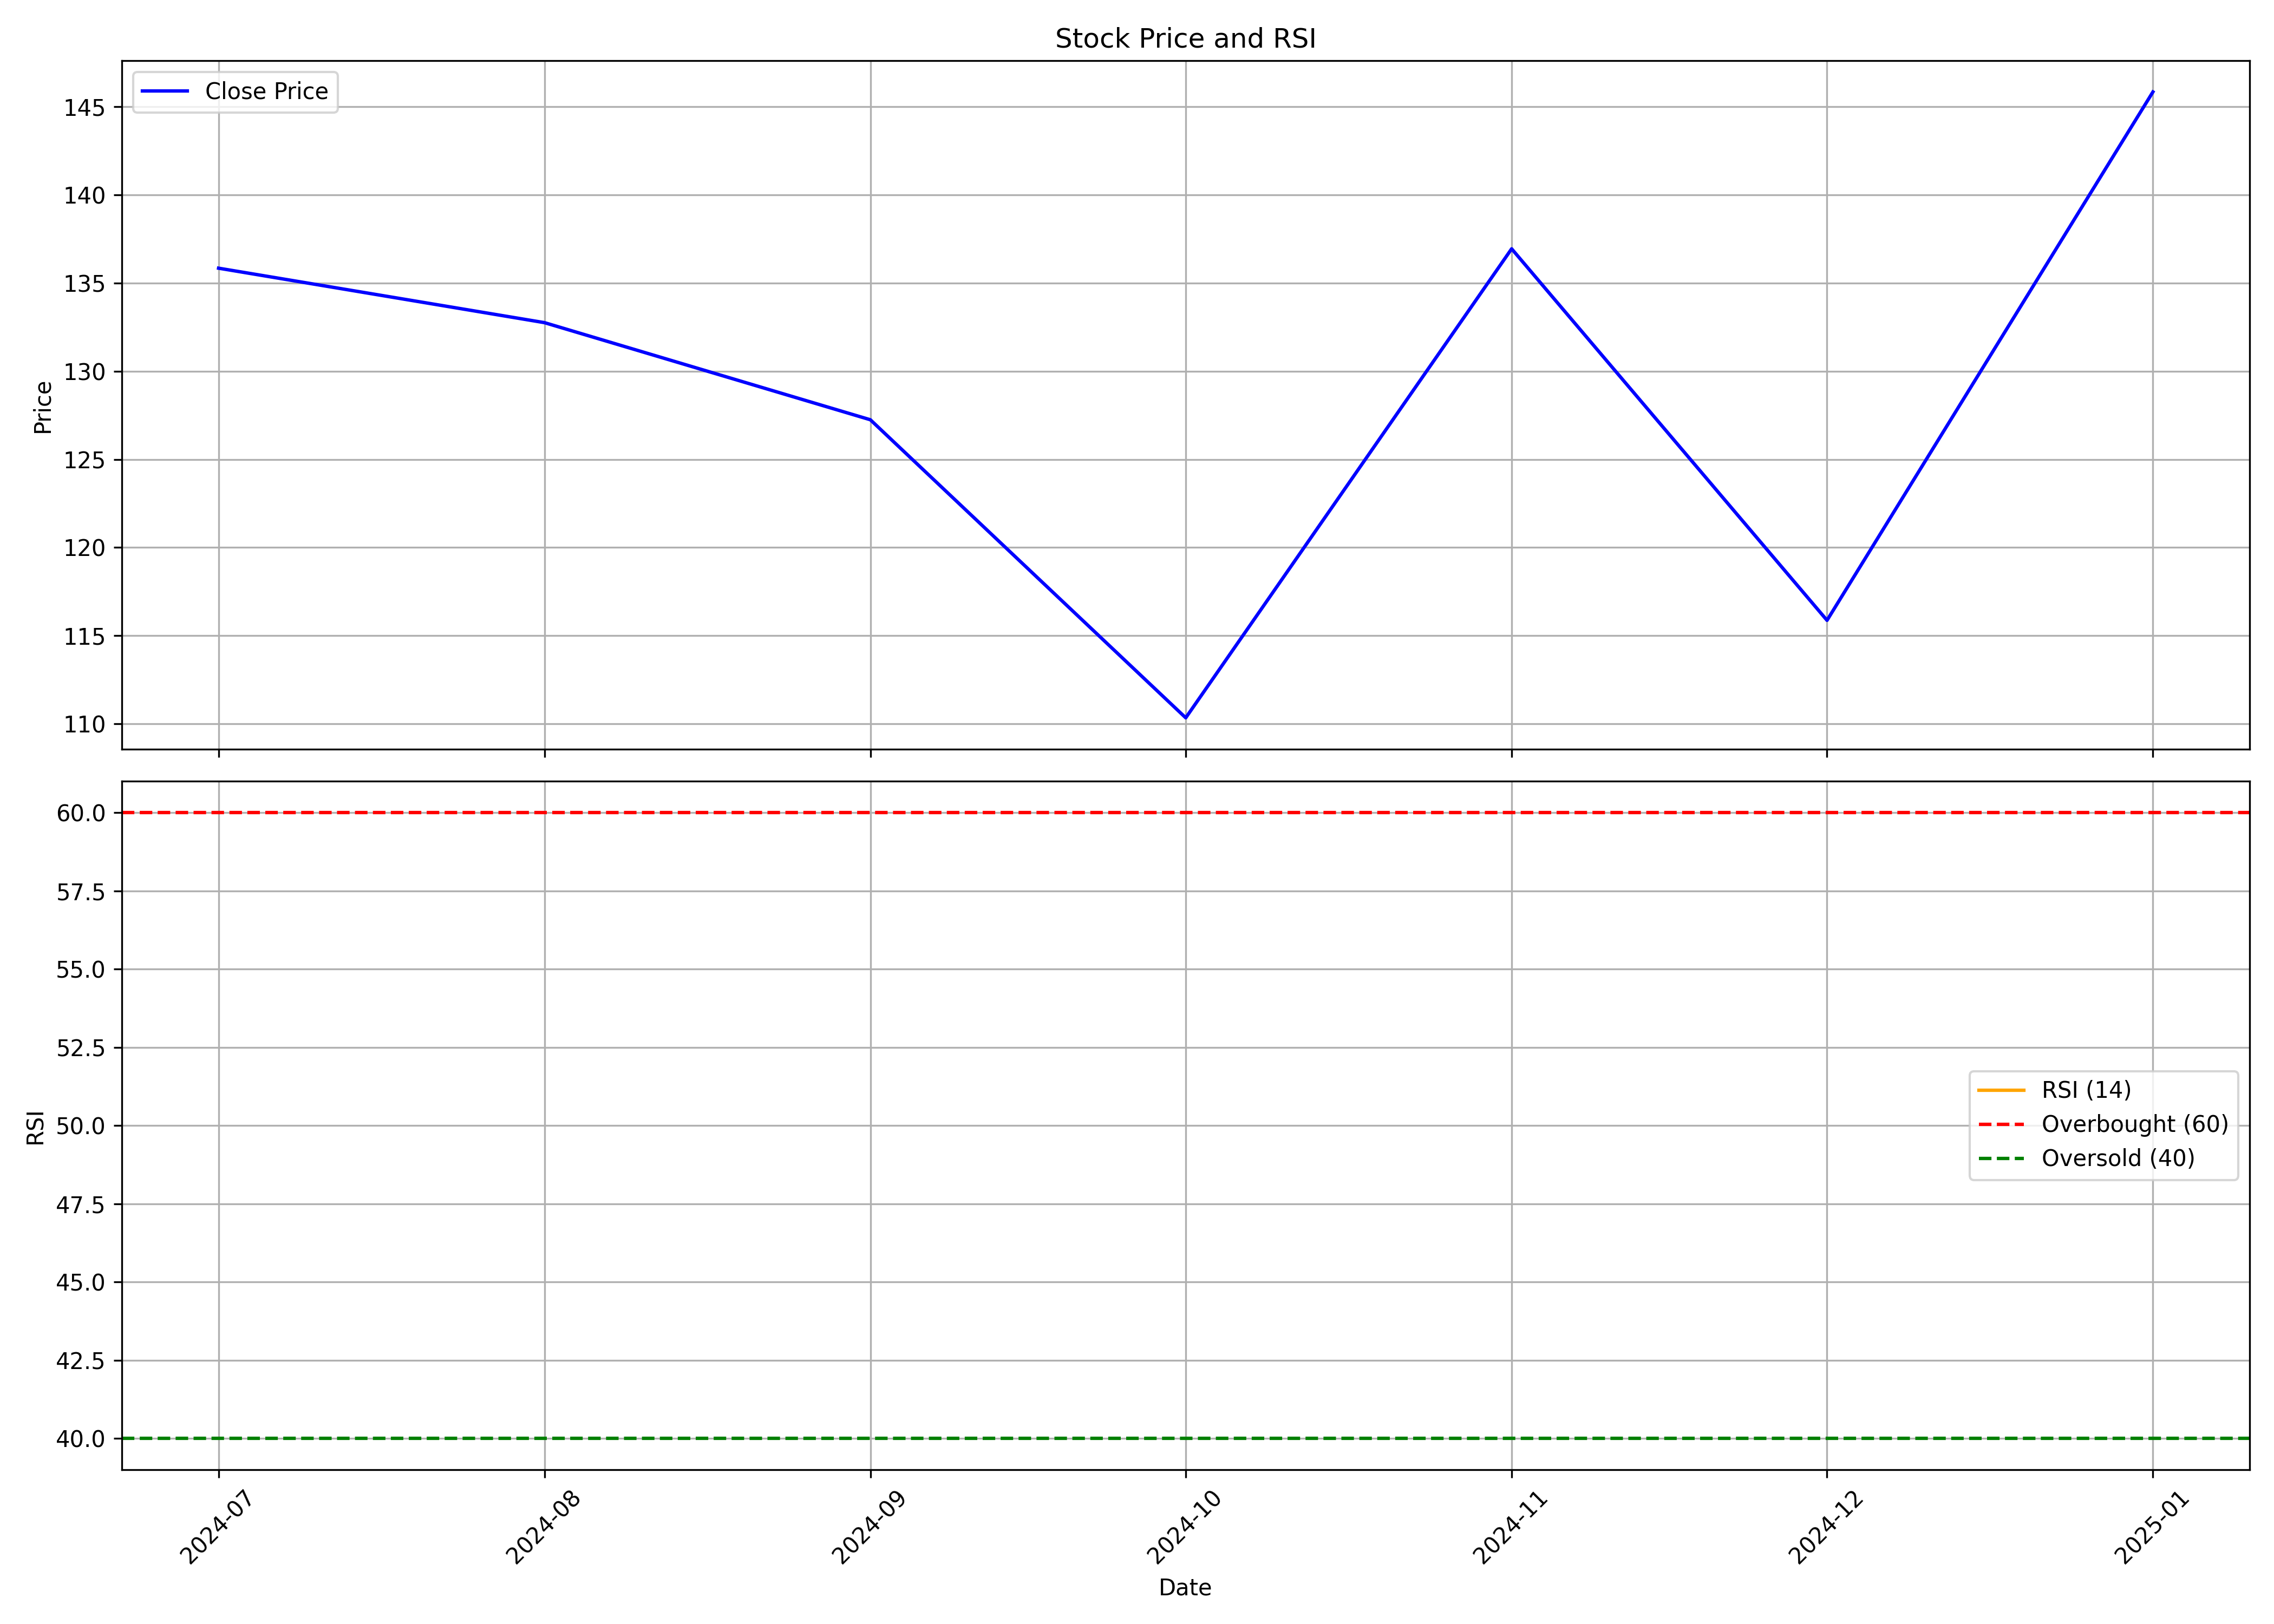

The file beside this chart, header and first rows:
, date, symbol, open, high, low, close, volume, rsi
0, 2024-07-01, EMBDL, 145.4, 157.8, 123.1, 135.9, 155926058, 
1, 2024-08-01, EMBDL, 136.6, 150.4, 120.5, 132.8, 129458771, 
2, 2024-09-01, EMBDL, 133.2, 136.3, 118.1, 127.2, 115159355, 
3, 2024-10-01, EMBDL, 127.4, 135.2, 105.7, 110.3, 132669393, 
4, 2024-11-01, EMBDL, 111.0, 139.3, 105.4, 136.9, 114426332, 
5, 2024-12-01, EMBDL, 136.9, 140.8, 114.4, 115.9, 102037912, 
6, 2025-01-01, EMBDL, 116.1, 163.7, 116.0, 145.9, 325315364, 
